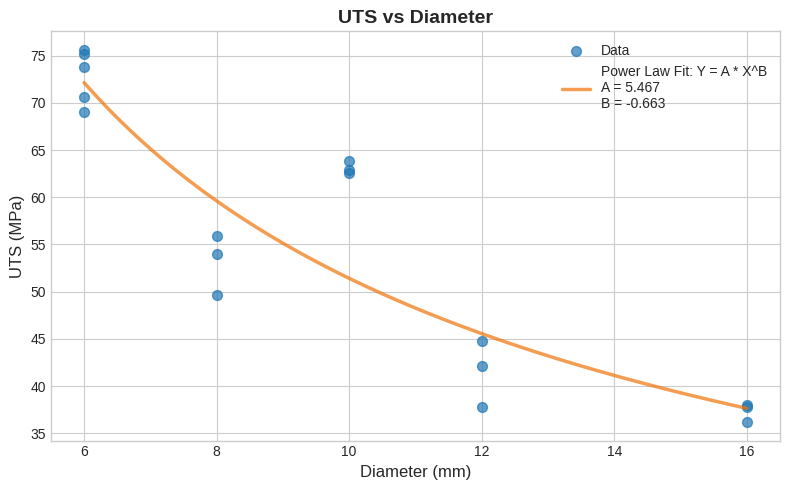

Source code (Python): (Note: this script raises an exception after producing the figure.)
import numpy as np
import matplotlib.pyplot as plt

BASE_PATH = "Graphs"


# DATA HANDLING -------------------

UTS_vals = [
    73.8, 75.2, 75.6, 69.0, 70.6,
    38.0, 37.8, 36.2, 
    42.1, 37.8, 44.8, 
    49.6, 55.9, 54.0, 
    62.6, 62.9, 63.8
]
diameters = [
    6, 6, 6, 6, 6,
    16, 16, 16,
    12, 12, 12,
    8, 8, 8,
    10, 10, 10
]

uts_vs_dia = list(zip(diameters, UTS_vals))
uts_vs_dia.sort()
print(uts_vs_dia)

dias, uts = list(zip(*uts_vs_dia))
areas = np.array(dias)**2 * np.pi / 4

dia_to_uts = {}

for d, u in uts_vs_dia:
    dia_to_uts[d] = dia_to_uts.get(d, []) + [u]

plot_dias = []
avg_uts = []

for d, u in dia_to_uts.items():
    plot_dias.append(d)
    avg_uts.append(sum(u)/len(u))

plot_areas = np.array(plot_dias)**2 * np.pi / 4

# FUNCTIONS-----------


def powerfit(x, y):
    coeffs = np.polyfit(np.log(x), np.log(y), 1)
    x_vals = np.linspace(np.log(min(x)), np.log(max(x)), 100)
    y_vals = np.polyval(coeffs, x_vals)

    x_vals = np.exp(x_vals)
    y_vals = np.exp(y_vals)
    return x_vals, y_vals, coeffs[1], coeffs[0]

# PLOTTING-------------


plt.style.use('seaborn-v0_8-whitegrid')  # clean modern style

# ---- Plot 1: UTS vs Diameter ----
plt.figure(figsize=(8, 5))

plt.scatter(dias, uts, s=50, alpha=0.7, label='Data')
# plt.plot(plot_dias, avg_uts, color='orange', linewidth=2.5, label='Trend')

x, y, a, b = powerfit(plot_dias, avg_uts)

plt.plot(x, y, alpha=0.7, color="#F07408",
         linewidth=2.5, label=f'Power Law Fit: Y = A * X^B\nA = {a:.3f}\nB = {b:.3f}')

plt.title("UTS vs Diameter", fontsize=14, weight='bold')
plt.xlabel("Diameter (mm)", fontsize=12)
plt.ylabel("UTS (MPa)", fontsize=12)

plt.legend()
plt.tight_layout()
plt.savefig(fname=f'{BASE_PATH}/uts_vs_dia_powerfit', dpi=600, bbox_inches='tight')
plt.show()


# ---- Plot 2: UTS vs Area ----
plt.figure(figsize=(8, 5))

plt.scatter(areas, uts, s=50, alpha=0.7, label='Data')
x, y, a, b = powerfit(plot_areas, avg_uts)
plt.plot(x, y, alpha=0.7, color="#5A09BC",
         linewidth=2.5, label=f'Power Law Fit: Y = A * X^B\nA = {a:.3f}\nB = {b:.3f}')
plt.title("UTS vs Area", fontsize=14, weight='bold')
plt.xlabel("Area (mm²)", fontsize=12)
plt.ylabel("UTS (MPa)", fontsize=12)

plt.legend()
plt.tight_layout()
plt.savefig(f'{BASE_PATH}/uts_vs_area_powerfit', dpi=600, bbox_inches='tight')
plt.show()
